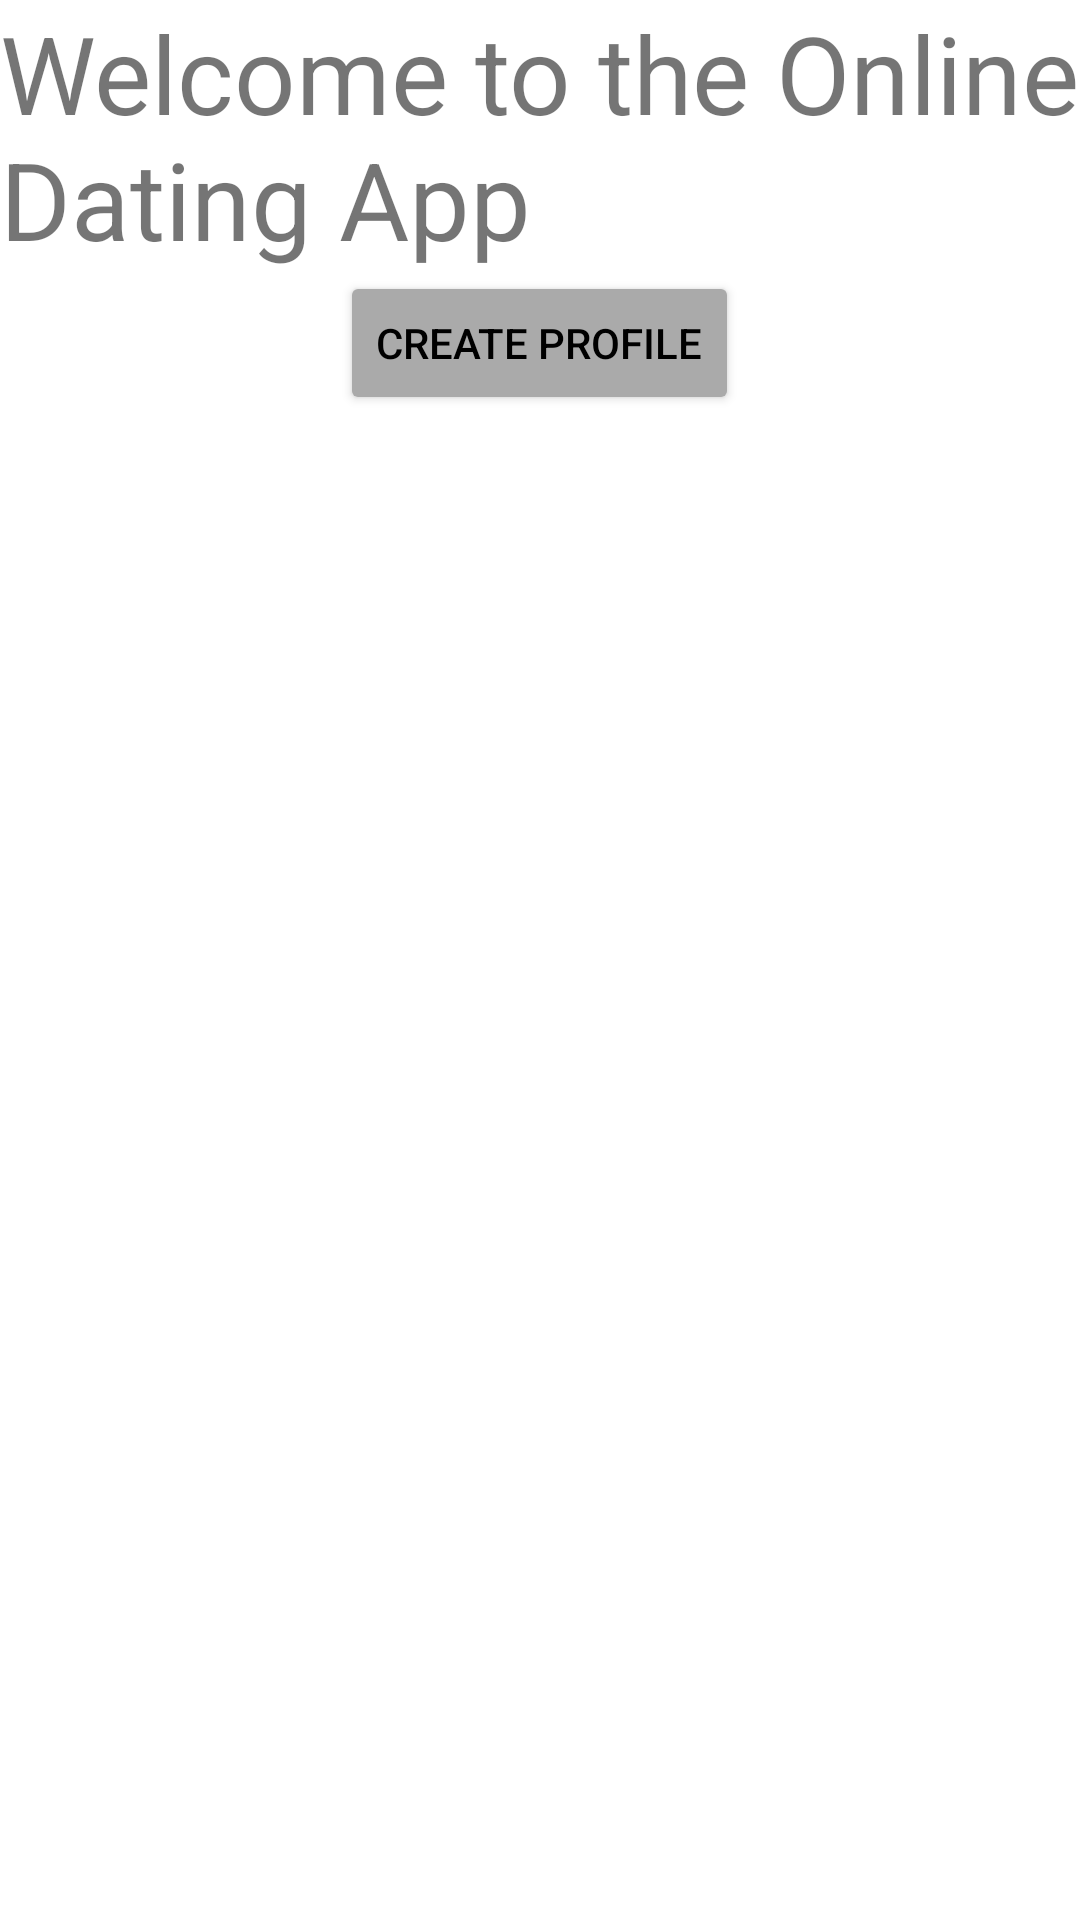

This screen was rendered from an Android layout file. Write that file and the resources it references.
<!-- AndroidManifest.xml: application theme Theme.CS461Assignment3 -->
<!-- res/layout/activity_main.xml -->
<?xml version="1.0" encoding="utf-8"?>
<LinearLayout xmlns:android="http://schemas.android.com/apk/res/android"
    xmlns:app="http://schemas.android.com/apk/res-auto"
    xmlns:tools="http://schemas.android.com/tools"
    android:layout_width="match_parent"
    android:layout_height="match_parent"
    android:orientation="vertical"
    android:gravity="top|center"
    tools:context=".MainActivity">

    <TextView
        android:id="@+id/textView"
        android:layout_width="wrap_content"
        android:layout_height="wrap_content"
        android:text="Welcome to the Online Dating App"
        android:textSize="36sp"
        android:layout_gravity = "top" />

    <Button
        android:id="@+id/createProfile"
        android:layout_width="wrap_content"
        android:layout_height="wrap_content"
        android:text="CREATE PROFILE"
        android:textColor="@color/black"
        app:backgroundTint="@android:color/darker_gray"
        android:onClick="createProfile" />

</LinearLayout>
<!-- resources referenced by this layout -->
<resources>
  <style name="Theme.CS461Assignment3" parent="Theme.MaterialComponents.DayNight.DarkActionBar">
          
          <item name="colorPrimary">@color/purple_500</item>
          <item name="colorPrimaryVariant">@color/purple_700</item>
          <item name="colorOnPrimary">@color/white</item>
          
          <item name="colorSecondary">@color/teal_200</item>
          <item name="colorSecondaryVariant">@color/teal_700</item>
          <item name="colorOnSecondary">@color/black</item>
          
          <item name="android:statusBarColor" tools:targetApi="l">?attr/colorPrimaryVariant</item>
          
      </style>
  <!-- not gathered from this repository: default colours our renderer supplied (Android Studio template values) -->
  <color name="purple_500">#FF6200EE</color>
  <color name="purple_700">#FF3700B3</color>
  <color name="teal_200">#FF03DAC5</color>
  <color name="teal_700">#FF018786</color>
  <color name="black">#FF000000</color>
  <color name="white">#FFFFFFFF</color>
</resources>
